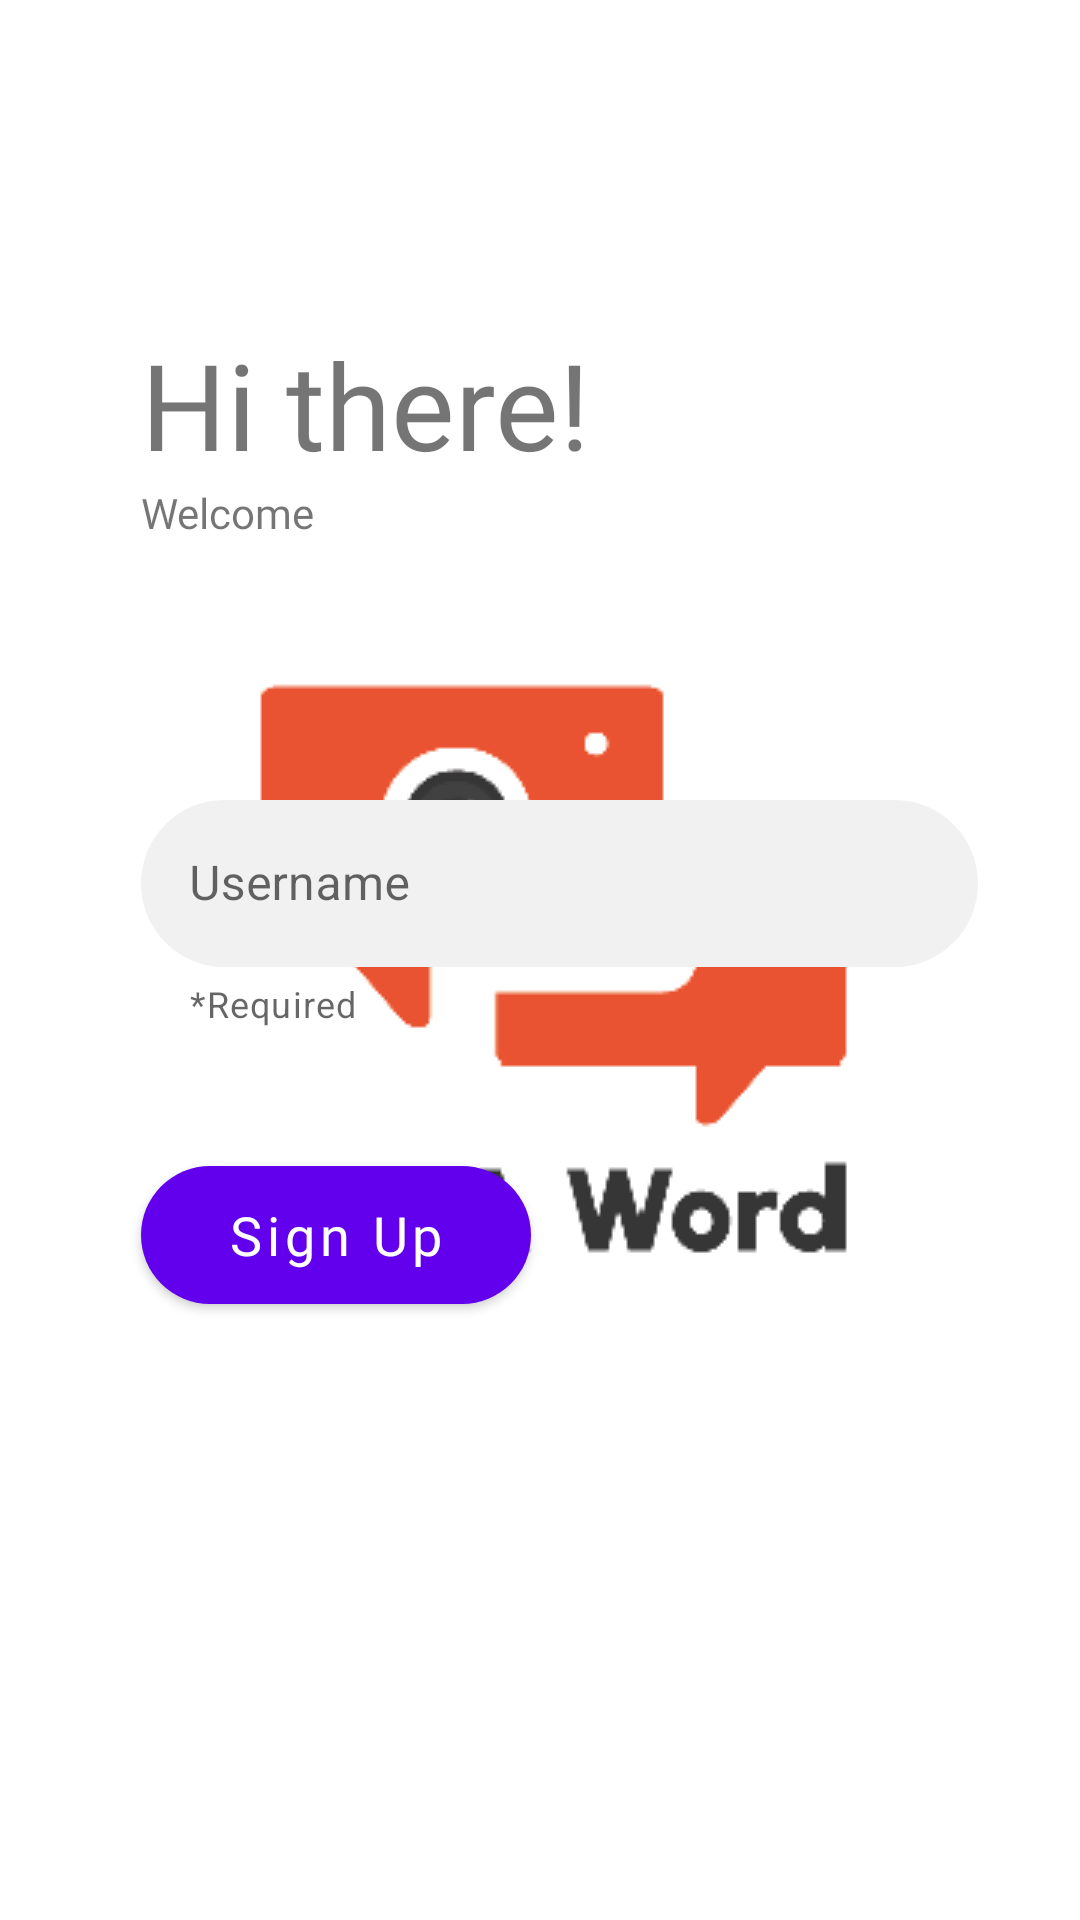

Write the Android layout XML for this screen, with the resource values it uses.
<!-- AndroidManifest.xml: application theme splashScreenTheme -->
<!-- res/layout/fragment_name.xml -->
<?xml version="1.0" encoding="utf-8"?>
<androidx.constraintlayout.widget.ConstraintLayout xmlns:android="http://schemas.android.com/apk/res/android"
    xmlns:app="http://schemas.android.com/apk/res-auto"
    xmlns:tools="http://schemas.android.com/tools"
    android:id="@+id/frameLayout2"
    android:layout_width="match_parent"
    android:layout_height="match_parent"
    tools:context=".onboarding.NameFragment">

    <TextView
        android:id="@+id/login_header"
        android:layout_width="wrap_content"
        android:layout_height="wrap_content"
        android:layout_marginStart="47dp"
        android:layout_marginTop="108dp"
        android:fontFamily="@font/assistant_extrabold"
        android:text="@string/login_header"
        android:textSize="40sp"
        app:layout_constraintStart_toStartOf="parent"
        app:layout_constraintTop_toTopOf="parent" />

    <TextView
        android:layout_width="wrap_content"
        android:layout_height="wrap_content"
        android:fontFamily="@font/assistant_semibold"
        android:text="@string/login_small_header"
        app:layout_constraintStart_toStartOf="@+id/login_header"
        app:layout_constraintTop_toBottomOf="@+id/login_header" />

    <TextView
        android:id="@+id/enter_username_message"
        android:layout_width="wrap_content"
        android:layout_height="wrap_content"
        android:layout_marginTop="124dp"
        android:fontFamily="@font/assistant_semibold"
        android:text="@string/login_message"
        app:layout_constraintStart_toStartOf="@+id/login_header"
        app:layout_constraintTop_toBottomOf="@+id/login_header" />

    <com.google.android.material.textfield.TextInputLayout
        android:id="@+id/user_name_text_field"
        style="@style/Widget.MaterialComponents.TextInputLayout.OutlinedBox"
        android:layout_width="279dp"
        android:layout_height="wrap_content"
        android:layout_marginTop="100dp"
        android:fontFamily="@font/assistant_semibold"
        android:hint="@string/username"
        app:boxBackgroundColor="#F1F1F1"
        app:boxCornerRadiusBottomEnd="50dp"
        app:boxCornerRadiusBottomStart="50dp"
        app:boxCornerRadiusTopEnd="50dp"
        app:boxCornerRadiusTopStart="50dp"
        app:boxStrokeWidth="0dp"
        app:helperText="@string/text_field_required"
        app:layout_constraintStart_toStartOf="@+id/login_header"
        app:layout_constraintTop_toBottomOf="@+id/login_header"
        app:startIconContentDescription="Username end icon"
        app:startIconDrawable="@drawable/ic_baseline_person_24">

        <com.google.android.material.textfield.TextInputEditText
            android:layout_width="match_parent"
            android:layout_height="wrap_content"

            />

    </com.google.android.material.textfield.TextInputLayout>


    <com.google.android.material.button.MaterialButton
        android:id="@+id/sign_up_button"
        android:layout_width="130dp"
        android:layout_height="58dp"
        android:layout_marginTop="40dp"
        android:fontFamily="@font/assistant_semibold"
        android:text="@string/sign_up_button_text"
        android:textAllCaps="false"
        android:textSize="18sp"
        app:cornerRadius="30dp"
        app:layout_constraintStart_toStartOf="@+id/user_name_text_field"
        app:layout_constraintTop_toBottomOf="@+id/user_name_text_field" />

</androidx.constraintlayout.widget.ConstraintLayout>
<!-- resources referenced by this layout -->
<resources>
  <string name="login_header">Hi there!</string>
  <string name="login_message">Please enter your user name</string>
  <string name="login_small_header">Welcome</string>
  <string name="sign_up_button_text">Sign Up</string>
  <string name="text_field_required">*Required</string>
  <string name="username">Username</string>
  <style name="splashScreenTheme" parent="Theme.MaterialComponents.DayNight.NoActionBar">
          <item name="android:windowBackground">@drawable/splash</item>
           <item name="colorPrimaryDark">@android:color/white</item>
          <item name="colorPrimaryVariant">@color/white</item>
  
      </style>
  <!-- drawable splash (drawable) -->
  <?xml version="1.0" encoding="utf-8"?>
  <layer-list xmlns:android="http://schemas.android.com/apk/res/android"
      android:opacity="opaque">
      <item android:drawable="@color/white"/>
      <item>
          <bitmap
              android:gravity="center"
              android:src="@drawable/logo_app_256"/>
      </item>
  </layer-list>
  <color name="white">#FFFFFFFF</color>
  <!-- drawable logo_app_256: png bitmap (drawable, 5025 bytes) -->
</resources>
